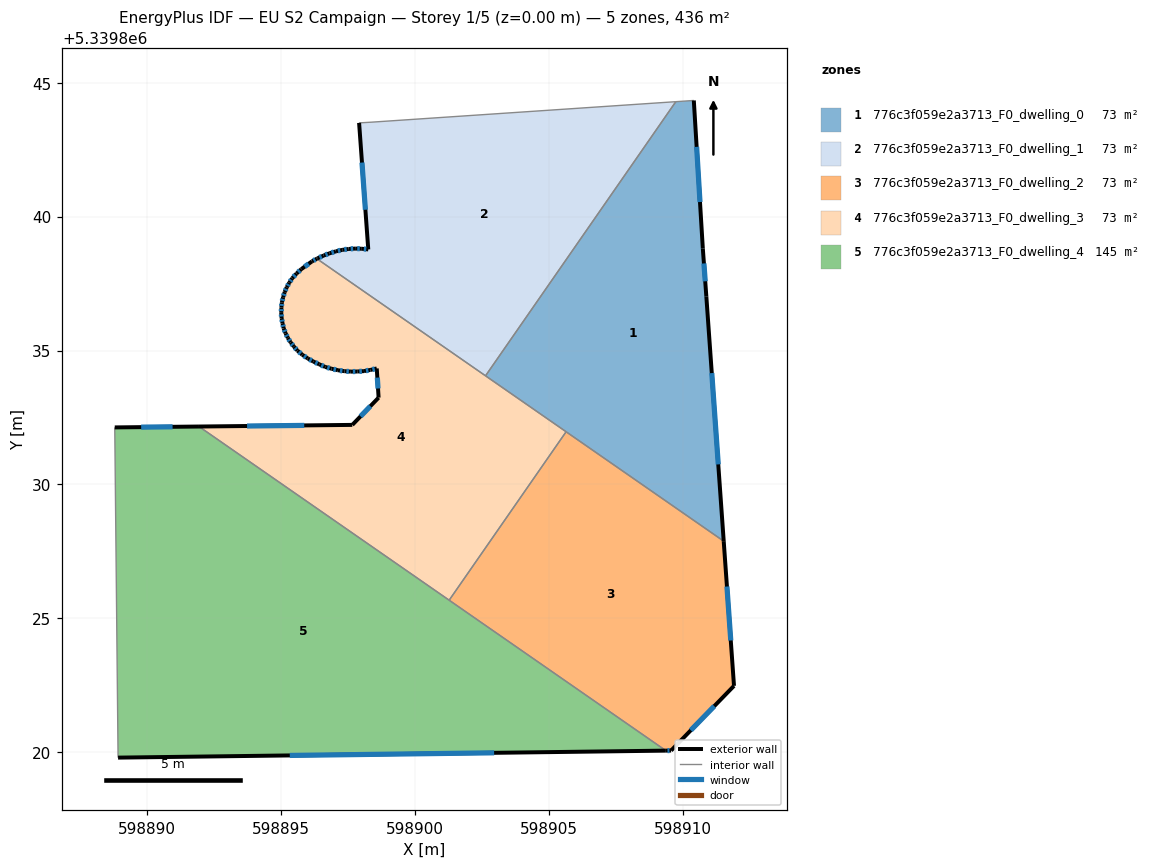
=== STOREY PLAN SPEC (per zone: floor XY polygon, exterior-wall plan segments, windows/doors) ===
zone 1: 776c3f059e2a3713_F0_dwelling_0  (72.7 m²)
  floor: (598910.41, 5339844.33) (598910.74, 5339838.81) (598910.88, 5339837.02) (598911.53, 5339827.88) (598902.63, 5339834.06) (598909.74, 5339844.29)
  exterior wall: (598910.74, 5339838.81) – (598910.41, 5339844.33)  [5.5 m]
    window: (598910.64, 5339840.54) – (598910.51, 5339842.60)  [2.3 m²]
  exterior wall: (598910.88, 5339837.02) – (598910.74, 5339838.81)  [1.8 m]
    window: (598910.83, 5339837.58) – (598910.79, 5339838.25)  [0.7 m²]
  exterior wall: (598911.53, 5339827.88) – (598910.88, 5339837.02)  [9.2 m]
    window: (598911.32, 5339830.75) – (598911.08, 5339834.16)  [3.8 m²]
  interior walls: 4
zone 2: 776c3f059e2a3713_F0_dwelling_1  (72.7 m²)
  floor: (598909.74, 5339844.29) (598902.63, 5339834.06) (598896.34, 5339838.43) (598896.36, 5339838.44) (598896.59, 5339838.55) (598896.81, 5339838.63) (598897.05, 5339838.70) (598897.29, 5339838.76) (598897.53, 5339838.79) (598897.77, 5339838.81) (598898.02, 5339838.80) (598898.26, 5339838.78) (598897.92, 5339843.50) (598898.40, 5339843.53)
  exterior wall: (598896.81, 5339838.63) – (598896.59, 5339838.55)  [0.2 m]
    window: (598896.74, 5339838.60) – (598896.66, 5339838.57)  [0.1 m²]
  exterior wall: (598897.05, 5339838.70) – (598896.81, 5339838.63)  [0.3 m]
    window: (598896.97, 5339838.68) – (598896.88, 5339838.65)  [0.1 m²]
  exterior wall: (598897.29, 5339838.76) – (598897.05, 5339838.70)  [0.2 m]
    window: (598897.21, 5339838.74) – (598897.12, 5339838.72)  [0.1 m²]
  exterior wall: (598897.53, 5339838.79) – (598897.29, 5339838.76)  [0.2 m]
    window: (598897.45, 5339838.78) – (598897.36, 5339838.77)  [0.1 m²]
  exterior wall: (598897.77, 5339838.81) – (598897.53, 5339838.79)  [0.2 m]
    window: (598897.69, 5339838.80) – (598897.60, 5339838.80)  [0.1 m²]
  exterior wall: (598898.02, 5339838.80) – (598897.77, 5339838.81)  [0.3 m]
    window: (598897.94, 5339838.80) – (598897.85, 5339838.80)  [0.1 m²]
  exterior wall: (598898.26, 5339838.78) – (598898.02, 5339838.80)  [0.2 m]
    window: (598898.18, 5339838.78) – (598898.09, 5339838.79)  [0.1 m²]
  exterior wall: (598897.92, 5339843.50) – (598898.26, 5339838.78)  [4.7 m]
    window: (598898.02, 5339842.02) – (598898.15, 5339840.26)  [2.0 m²]
  exterior wall: (598896.36, 5339838.44) – (598896.34, 5339838.43)  [0.0 m]
  exterior wall: (598896.59, 5339838.55) – (598896.36, 5339838.44)  [0.3 m]
    window: (598896.52, 5339838.51) – (598896.43, 5339838.47)  [0.1 m²]
  interior walls: 4
zone 3: 776c3f059e2a3713_F0_dwelling_2  (72.7 m²)
  floor: (598911.53, 5339827.88) (598911.91, 5339822.48) (598909.56, 5339820.07) (598909.36, 5339820.07) (598901.28, 5339825.68) (598905.64, 5339831.97)
  exterior wall: (598911.91, 5339822.48) – (598911.53, 5339827.88)  [5.4 m]
    window: (598911.79, 5339824.18) – (598911.65, 5339826.19)  [2.3 m²]
  exterior wall: (598909.56, 5339820.07) – (598911.91, 5339822.48)  [3.4 m]
    window: (598910.30, 5339820.83) – (598911.17, 5339821.73)  [1.4 m²]
  exterior wall: (598909.36, 5339820.07) – (598909.56, 5339820.07)  [0.2 m]
    window: (598909.43, 5339820.07) – (598909.50, 5339820.07)  [0.1 m²]
  interior walls: 3
zone 4: 776c3f059e2a3713_F0_dwelling_3  (72.7 m²)
  floor: (598905.64, 5339831.97) (598901.28, 5339825.68) (598891.94, 5339832.16) (598897.66, 5339832.22) (598898.64, 5339833.24) (598898.57, 5339834.33) (598898.33, 5339834.28) (598898.10, 5339834.23) (598897.85, 5339834.22) (598897.61, 5339834.21) (598897.37, 5339834.23) (598897.13, 5339834.26) (598896.89, 5339834.32) (598896.65, 5339834.39) (598896.43, 5339834.48) (598896.21, 5339834.59) (598896.00, 5339834.71) (598895.80, 5339834.84) (598895.61, 5339835.00) (598895.48, 5339835.15) (598895.36, 5339835.30) (598895.26, 5339835.47) (598895.17, 5339835.64) (598895.10, 5339835.83) (598895.06, 5339836.02) (598895.02, 5339836.21) (598895.01, 5339836.41) (598895.02, 5339836.61) (598895.03, 5339836.80) (598895.08, 5339836.99) (598895.14, 5339837.18) (598895.21, 5339837.36) (598895.31, 5339837.53) (598895.42, 5339837.70) (598895.58, 5339837.88) (598895.76, 5339838.04) (598896.16, 5339838.33) (598896.34, 5339838.43)
  exterior wall: (598898.57, 5339834.33) – (598898.64, 5339833.24)  [1.1 m]
    window: (598898.60, 5339833.99) – (598898.62, 5339833.58)  [0.5 m²]
  exterior wall: (598898.33, 5339834.28) – (598898.57, 5339834.33)  [0.2 m]
    window: (598898.41, 5339834.29) – (598898.50, 5339834.31)  [0.1 m²]
  exterior wall: (598898.10, 5339834.23) – (598898.33, 5339834.28)  [0.2 m]
    window: (598898.17, 5339834.25) – (598898.26, 5339834.26)  [0.1 m²]
  exterior wall: (598897.85, 5339834.22) – (598898.10, 5339834.23)  [0.2 m]
    window: (598897.93, 5339834.22) – (598898.02, 5339834.23)  [0.1 m²]
  exterior wall: (598897.61, 5339834.21) – (598897.85, 5339834.22)  [0.2 m]
    window: (598897.68, 5339834.22) – (598897.77, 5339834.22)  [0.1 m²]
  exterior wall: (598897.37, 5339834.23) – (598897.61, 5339834.21)  [0.2 m]
    window: (598897.44, 5339834.22) – (598897.53, 5339834.22)  [0.1 m²]
  exterior wall: (598897.13, 5339834.26) – (598897.37, 5339834.23)  [0.2 m]
    window: (598897.20, 5339834.25) – (598897.29, 5339834.24)  [0.1 m²]
  exterior wall: (598896.89, 5339834.32) – (598897.13, 5339834.26)  [0.2 m]
    window: (598896.96, 5339834.30) – (598897.05, 5339834.28)  [0.1 m²]
  exterior wall: (598896.65, 5339834.39) – (598896.89, 5339834.32)  [0.2 m]
    window: (598896.73, 5339834.37) – (598896.81, 5339834.34)  [0.1 m²]
  exterior wall: (598896.43, 5339834.48) – (598896.65, 5339834.39)  [0.2 m]
    window: (598896.50, 5339834.45) – (598896.58, 5339834.42)  [0.1 m²]
  exterior wall: (598896.21, 5339834.59) – (598896.43, 5339834.48)  [0.2 m]
    window: (598896.28, 5339834.56) – (598896.36, 5339834.52)  [0.1 m²]
  exterior wall: (598896.00, 5339834.71) – (598896.21, 5339834.59)  [0.2 m]
    window: (598896.06, 5339834.67) – (598896.14, 5339834.63)  [0.1 m²]
  exterior wall: (598895.80, 5339834.84) – (598896.00, 5339834.71)  [0.2 m]
    window: (598895.86, 5339834.80) – (598895.93, 5339834.75)  [0.1 m²]
  exterior wall: (598895.61, 5339835.00) – (598895.80, 5339834.84)  [0.2 m]
    window: (598895.67, 5339834.95) – (598895.74, 5339834.89)  [0.1 m²]
  exterior wall: (598895.48, 5339835.15) – (598895.61, 5339835.00)  [0.2 m]
    window: (598895.52, 5339835.10) – (598895.57, 5339835.05)  [0.1 m²]
  exterior wall: (598895.36, 5339835.30) – (598895.48, 5339835.15)  [0.2 m]
    window: (598895.40, 5339835.26) – (598895.44, 5339835.20)  [0.1 m²]
  exterior wall: (598895.26, 5339835.47) – (598895.36, 5339835.30)  [0.2 m]
    window: (598895.29, 5339835.42) – (598895.33, 5339835.36)  [0.1 m²]
  exterior wall: (598895.17, 5339835.64) – (598895.26, 5339835.47)  [0.2 m]
    window: (598895.20, 5339835.59) – (598895.23, 5339835.53)  [0.1 m²]
  exterior wall: (598895.10, 5339835.83) – (598895.17, 5339835.64)  [0.2 m]
    window: (598895.12, 5339835.77) – (598895.15, 5339835.70)  [0.1 m²]
  exterior wall: (598895.06, 5339836.02) – (598895.10, 5339835.83)  [0.2 m]
    window: (598895.07, 5339835.96) – (598895.09, 5339835.89)  [0.1 m²]
  exterior wall: (598895.02, 5339836.21) – (598895.06, 5339836.02)  [0.2 m]
    window: (598895.03, 5339836.15) – (598895.05, 5339836.08)  [0.1 m²]
  exterior wall: (598895.01, 5339836.41) – (598895.02, 5339836.21)  [0.2 m]
    window: (598895.01, 5339836.35) – (598895.02, 5339836.27)  [0.1 m²]
  exterior wall: (598895.02, 5339836.61) – (598895.01, 5339836.41)  [0.2 m]
    window: (598895.01, 5339836.55) – (598895.01, 5339836.47)  [0.1 m²]
  exterior wall: (598895.03, 5339836.80) – (598895.02, 5339836.61)  [0.2 m]
    window: (598895.03, 5339836.74) – (598895.02, 5339836.67)  [0.1 m²]
  exterior wall: (598895.08, 5339836.99) – (598895.03, 5339836.80)  [0.2 m]
    window: (598895.06, 5339836.93) – (598895.05, 5339836.86)  [0.1 m²]
  exterior wall: (598895.14, 5339837.18) – (598895.08, 5339836.99)  [0.2 m]
    window: (598895.12, 5339837.12) – (598895.10, 5339837.05)  [0.1 m²]
  exterior wall: (598895.21, 5339837.36) – (598895.14, 5339837.18)  [0.2 m]
    window: (598895.19, 5339837.30) – (598895.16, 5339837.24)  [0.1 m²]
  exterior wall: (598895.31, 5339837.53) – (598895.21, 5339837.36)  [0.2 m]
    window: (598895.28, 5339837.48) – (598895.24, 5339837.42)  [0.1 m²]
  exterior wall: (598895.42, 5339837.70) – (598895.31, 5339837.53)  [0.2 m]
    window: (598895.38, 5339837.64) – (598895.34, 5339837.58)  [0.1 m²]
  exterior wall: (598895.58, 5339837.88) – (598895.42, 5339837.70)  [0.2 m]
    window: (598895.53, 5339837.82) – (598895.47, 5339837.75)  [0.1 m²]
  exterior wall: (598895.76, 5339838.04) – (598895.58, 5339837.88)  [0.2 m]
    window: (598895.70, 5339837.99) – (598895.64, 5339837.93)  [0.1 m²]
  exterior wall: (598896.16, 5339838.33) – (598895.76, 5339838.04)  [0.5 m]
    window: (598896.03, 5339838.24) – (598895.88, 5339838.13)  [0.2 m²]
  exterior wall: (598896.34, 5339838.43) – (598896.16, 5339838.33)  [0.2 m]
    window: (598896.28, 5339838.40) – (598896.21, 5339838.36)  [0.1 m²]
  exterior wall: (598897.66, 5339832.22) – (598891.94, 5339832.16)  [5.7 m]
    window: (598895.87, 5339832.21) – (598893.73, 5339832.18)  [2.4 m²]
  exterior wall: (598898.64, 5339833.24) – (598897.66, 5339832.22)  [1.4 m]
    window: (598898.34, 5339832.92) – (598897.97, 5339832.54)  [0.6 m²]
  interior walls: 4
zone 5: 776c3f059e2a3713_F0_dwelling_4  (145.3 m²)
  floor: (598909.36, 5339820.07) (598888.92, 5339819.80) (598888.79, 5339832.13) (598891.94, 5339832.16)
  exterior wall: (598888.92, 5339819.80) – (598909.36, 5339820.07)  [20.4 m]
    window: (598895.33, 5339819.89) – (598902.96, 5339819.98)  [8.5 m²]
  exterior wall: (598891.94, 5339832.16) – (598888.79, 5339832.13)  [3.1 m]
    window: (598890.95, 5339832.15) – (598889.78, 5339832.14)  [1.3 m²]
  interior walls: 3

=== DERIVED (storey summary) ===
Building: EU S2 Campaign
Storey: 1 of 5  (floor level z = 0.00 m)
Storey gross floor area: 436.0 m²
Zones on this storey: 5
  - 776c3f059e2a3713_F0_dwelling_0: floor 72.7 m²; exterior wall 16.5 m (49.5 m²); 3 window(s) 6.9 m²; WWR 13.9%
  - 776c3f059e2a3713_F0_dwelling_1: floor 72.7 m²; exterior wall 6.7 m (20.2 m²); 9 window(s) 2.8 m²; WWR 13.9%
  - 776c3f059e2a3713_F0_dwelling_2: floor 72.7 m²; exterior wall 9.0 m (26.9 m²); 3 window(s) 3.7 m²; WWR 13.9%
  - 776c3f059e2a3713_F0_dwelling_3: floor 72.7 m²; exterior wall 15.5 m (46.6 m²); 35 window(s) 6.5 m²; WWR 13.9%
  - 776c3f059e2a3713_F0_dwelling_4: floor 145.3 m²; exterior wall 23.6 m (70.8 m²); 2 window(s) 9.9 m²; WWR 13.9%
Zone adjacency (shared interzone walls):
  - 776c3f059e2a3713_F0_dwelling_0 ↔ 776c3f059e2a3713_F0_dwelling_1
  - 776c3f059e2a3713_F0_dwelling_0 ↔ 776c3f059e2a3713_F0_dwelling_2
  - 776c3f059e2a3713_F0_dwelling_0 ↔ 776c3f059e2a3713_F0_dwelling_3
  - 776c3f059e2a3713_F0_dwelling_1 ↔ 776c3f059e2a3713_F0_dwelling_3
  - 776c3f059e2a3713_F0_dwelling_2 ↔ 776c3f059e2a3713_F0_dwelling_3
  - 776c3f059e2a3713_F0_dwelling_2 ↔ 776c3f059e2a3713_F0_dwelling_4
  - 776c3f059e2a3713_F0_dwelling_3 ↔ 776c3f059e2a3713_F0_dwelling_4